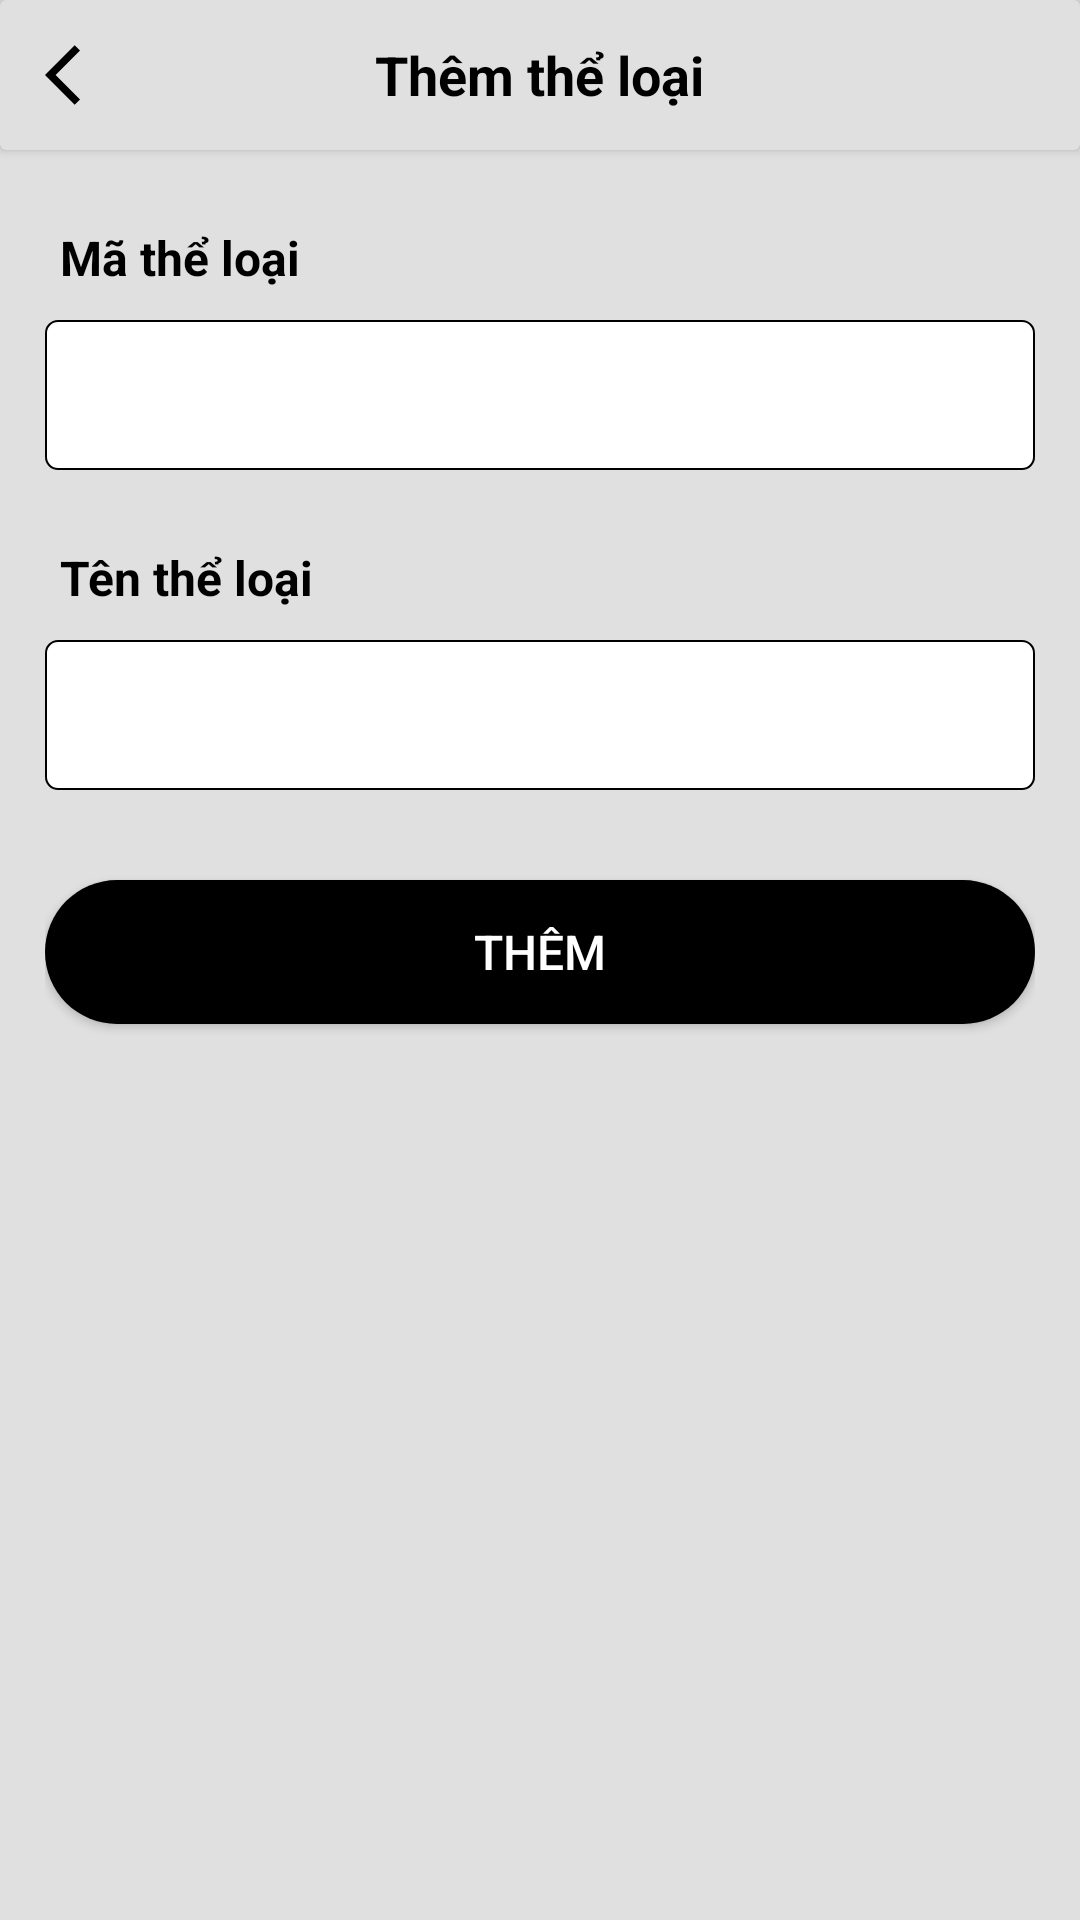

Write the Android layout XML for this screen, with the resource values it uses.
<!-- AndroidManifest.xml: application theme Theme.ShopShoesProject -->
<!-- res/layout/activity_new_category.xml -->
<?xml version="1.0" encoding="utf-8"?>
<ScrollView xmlns:android="http://schemas.android.com/apk/res/android"
    xmlns:app="http://schemas.android.com/apk/res-auto"
    xmlns:tools="http://schemas.android.com/tools"
    android:layout_width="match_parent"
    android:layout_height="match_parent"
    android:background="@color/colorPrimary"
    android:orientation="vertical"
    tools:context=".view.Activity.Admin.Category.NewCategoryActivity">

    <LinearLayout
        android:layout_width="match_parent"
        android:layout_height="match_parent"
        android:orientation="vertical">

        <androidx.cardview.widget.CardView
            android:id="@+id/card1"
            android:layout_width="match_parent"
            android:layout_height="50dp"
            android:elevation="5dp"
            app:cardBackgroundColor="@color/colorPrimary">

            <RelativeLayout
                android:layout_width="match_parent"
                android:layout_height="match_parent">

                <ImageView
                    android:layout_width="24dp"
                    android:layout_height="24dp"
                    android:layout_centerVertical="true"
                    android:layout_marginStart="15dp"
                    android:onClick="goBack"
                    android:src="@drawable/ic_back_arrow" />

                <TextView
                    android:layout_width="wrap_content"
                    android:layout_height="wrap_content"
                    android:layout_centerInParent="true"
                    android:text="Thêm thể loại"
                    android:textColor="@color/black"
                    android:textSize="18sp"
                    android:textStyle="bold" />
            </RelativeLayout>
        </androidx.cardview.widget.CardView>


        <LinearLayout
            android:layout_width="match_parent"
            android:layout_height="wrap_content"
            android:layout_marginStart="15dp"
            android:layout_marginTop="20dp"
            android:layout_marginEnd="15dp"
            android:orientation="vertical">

            <TextView
                android:layout_width="match_parent"
                android:layout_height="wrap_content"
                android:padding="5dp"
                android:text="Mã thể loại"
                android:textColor="@color/black"
                android:textSize="16sp"
                android:textStyle="bold" />

            <EditText
                android:id="@+id/category_id"
                android:layout_width="match_parent"
                android:layout_height="50dp"
                android:layout_marginTop="5dp"
                android:layout_marginBottom="10dp"
                android:background="@drawable/text_input_bg"
                android:inputType="textPersonName"
                android:paddingStart="10dp"
                android:paddingLeft="10dp"
                android:paddingRight="10dp"
                android:singleLine="true"
                android:textColorHint="@color/text_color"
                android:textSize="16sp" />

            <TextView
                android:layout_width="match_parent"
                android:layout_height="wrap_content"
                android:layout_marginTop="10dp"
                android:padding="5dp"
                android:text="Tên thể loại"
                android:textColor="@color/black"
                android:textSize="16sp"
                android:textStyle="bold" />

            <EditText
                android:id="@+id/category_name"
                android:layout_width="match_parent"
                android:layout_height="50dp"
                android:layout_marginTop="5dp"
                android:layout_marginBottom="10dp"
                android:background="@drawable/text_input_bg"
                android:inputType="textPersonName"
                android:paddingStart="10dp"
                android:paddingLeft="10dp"
                android:paddingRight="10dp"
                android:singleLine="true"
                android:textColorHint="@color/text_color"
                android:textSize="16sp" />


            <ProgressBar
                android:id="@+id/progress_bar"
                android:layout_width="wrap_content"
                android:layout_height="wrap_content"
                android:layout_gravity="center"
                android:layout_marginTop="20dp"
                android:visibility="gone" />

            <androidx.appcompat.widget.AppCompatButton
                android:id="@+id/add_btn_category"
                android:layout_width="match_parent"
                android:layout_height="wrap_content"
                android:layout_marginTop="20dp"
                android:layout_marginBottom="20dp"

                android:background="@drawable/button_shape"
                android:text="Thêm"
                android:textAlignment="center"
                android:textColor="@color/white"
                android:textSize="16sp"
                app:layout_constraintEnd_toEndOf="parent"
                app:layout_constraintStart_toStartOf="parent" />

        </LinearLayout>
    </LinearLayout>

</ScrollView>
<!-- resources referenced by this layout -->
<resources>
  <color name="black">#FF000000</color>
  <color name="colorPrimary">#e0e0e0</color>
  <color name="text_color">#FF000000</color>
  <color name="white">#FFFFFFFF</color>
  <!-- drawable button_shape (drawable) -->
  <?xml version="1.0" encoding="utf-8"?>
  <ripple xmlns:android="http://schemas.android.com/apk/res/android"
      android:color="#4DA4FA">
      <item android:id="@android:id/mask">
          <shape android:shape="rectangle">
              <solid android:color="#4DA4FA" />
              <corners android:radius="10dp" />
          </shape>
      </item>
  
      <item android:id="@android:id/background">
          <shape android:shape="rectangle">
              <solid android:color="@color/black" />
              <corners android:radius="100dp" />
          </shape>
      </item>
  </ripple>
  <!-- drawable ic_back_arrow (drawable) -->
  <vector android:autoMirrored="true" android:height="24dp"
      android:tint="#000" android:viewportHeight="24"
      android:viewportWidth="24" android:width="24dp" xmlns:android="http://schemas.android.com/apk/res/android">
      <path android:fillColor="@android:color/white" android:pathData="M11.67,3.87L9.9,2.1 0,12l9.9,9.9 1.77,-1.77L3.54,12z"/>
  </vector>
  <!-- drawable text_input_bg (drawable) -->
  <?xml version="1.0" encoding="utf-8"?>
  <selector xmlns:android="http://schemas.android.com/apk/res/android" >
      <item >
          <shape android:shape="rectangle"  >
              <corners android:radius="4dip" />
              <solid android:color="#fff"/>
              <stroke android:color="@color/black"
                  android:width="0.5dp"/>
          </shape>
      </item>
  </selector>
  <style name="Theme.ShopShoesProject" parent="Theme.MaterialComponents.DayNight.NoActionBar">
          
          <item name="colorPrimary">@color/purple_500</item>
          <item name="colorPrimaryVariant">@color/purple_700</item>
          <item name="colorOnPrimary">@color/white</item>
          
          <item name="colorSecondary">@color/teal_200</item>
          <item name="colorSecondaryVariant">@color/teal_700</item>
          <item name="colorOnSecondary">@color/black</item>
          
          <item name="android:statusBarColor" tools:targetApi="l">?attr/colorPrimaryVariant</item>
          
          <item name="windowActionBar">false</item>
          <item name="windowNoTitle">true</item>
      </style>
  <color name="purple_500">#FF6200EE</color>
  <color name="purple_700">#FF3700B3</color>
  <color name="teal_200">#FF03DAC5</color>
  <color name="teal_700">#FF018786</color>
</resources>
